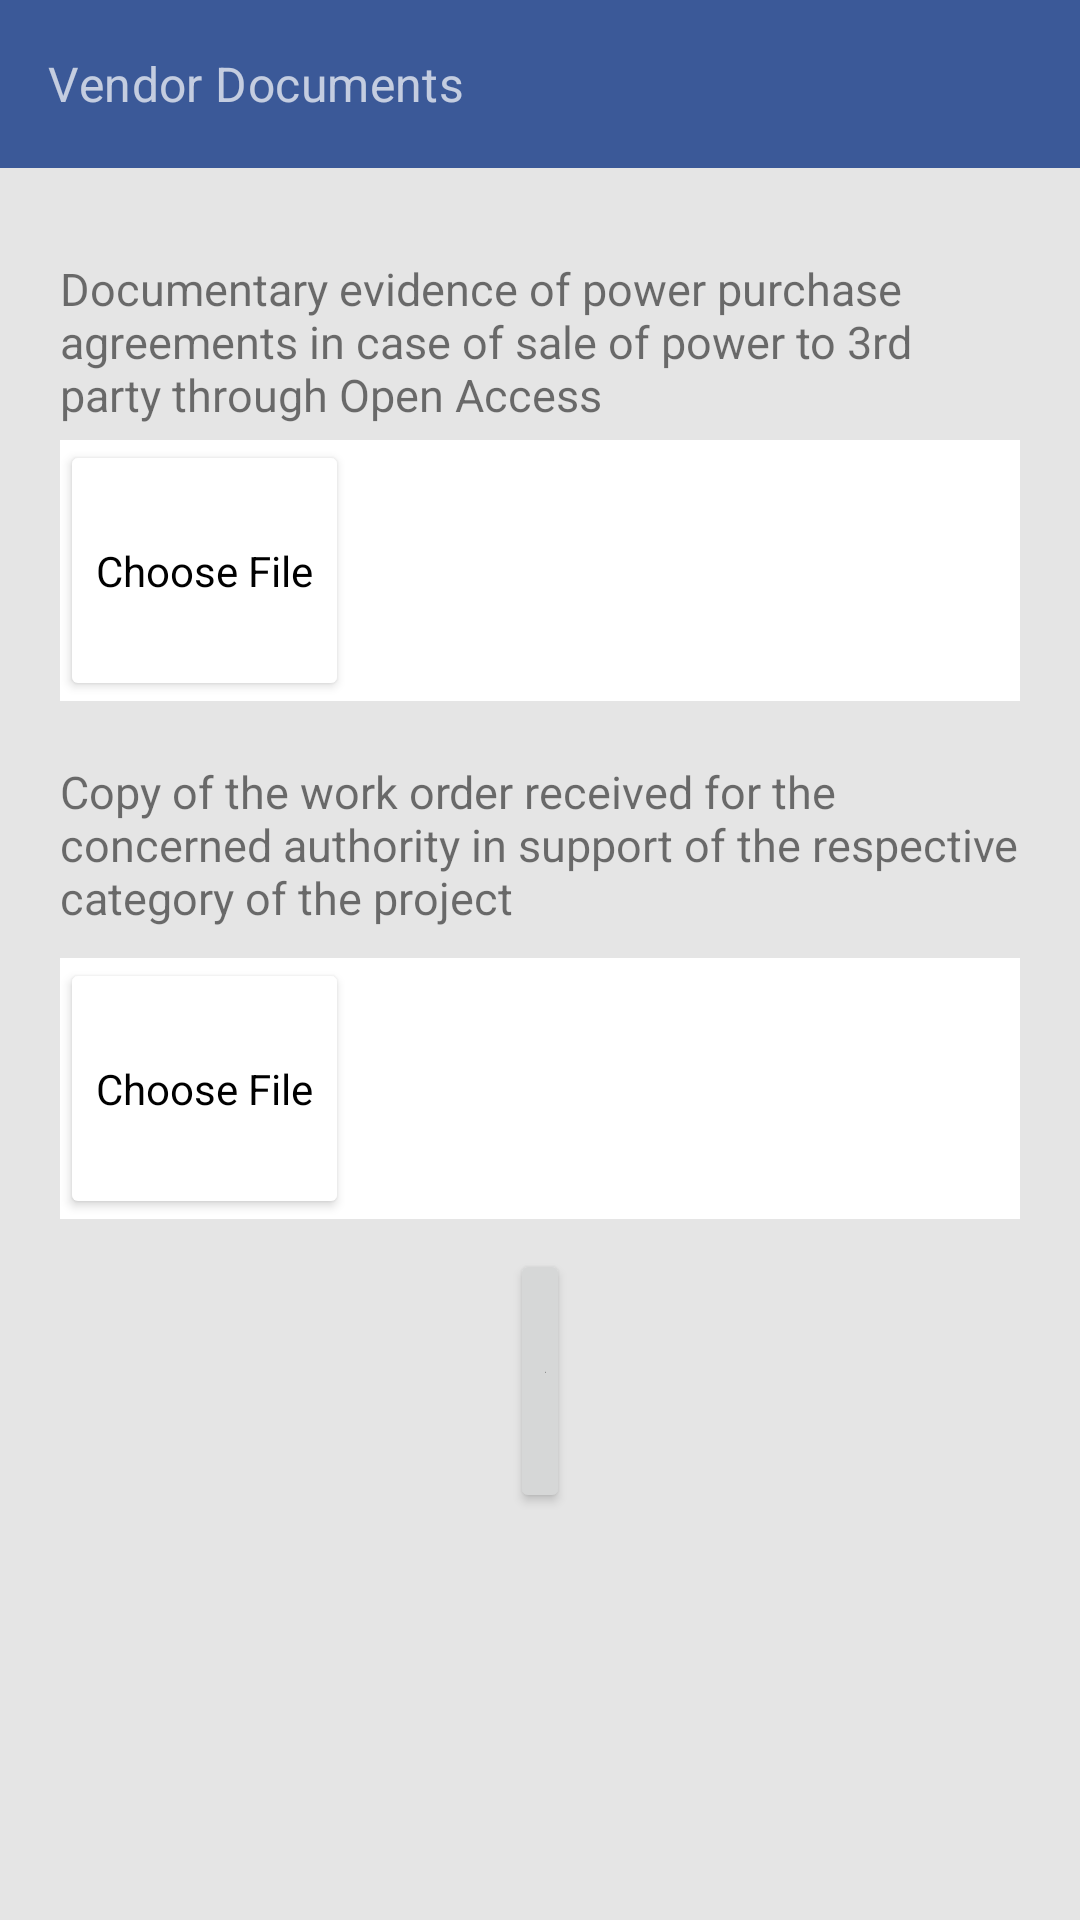

Write the Android layout XML for this screen, with the resource values it uses.
<!-- AndroidManifest.xml: application theme AppTheme -->
<!-- res/layout/activity_vendor_upload_documents.xml -->
<?xml version="1.0" encoding="utf-8"?>
<androidx.constraintlayout.widget.ConstraintLayout xmlns:android="http://schemas.android.com/apk/res/android"
    xmlns:app="http://schemas.android.com/apk/res-auto"
    xmlns:tools="http://schemas.android.com/tools"
    android:layout_width="match_parent"
    android:layout_height="match_parent"
    tools:context=".VendorUploadDocuments">
    <com.google.android.material.appbar.AppBarLayout
        android:id="@+id/appBarLayout"
        android:layout_width="match_parent"
        android:layout_height="wrap_content"
        android:theme="@style/ThemeOverlay.AppCompat.Dark.ActionBar"
        app:layout_constraintEnd_toEndOf="parent"
        app:layout_constraintStart_toStartOf="parent"
        app:layout_constraintTop_toTopOf="parent">

        <androidx.appcompat.widget.Toolbar
            android:id="@+id/myToolbar"
            android:layout_width="match_parent"
            android:layout_height="?attr/actionBarSize"
            app:layout_scrollFlags="scroll|enterAlways"
            app:popupTheme="@style/ThemeOverlay.AppCompat.Light"
            app:subtitle="Vendor Documents"
            app:titleMargin="4dp" />
    </com.google.android.material.appbar.AppBarLayout>

    <LinearLayout
        android:layout_width="match_parent"
        android:layout_height="0dp"
        android:orientation="vertical"
        android:padding="20dp"
        app:layout_constraintBottom_toBottomOf="parent"
        app:layout_constraintEnd_toEndOf="parent"
        app:layout_constraintStart_toStartOf="parent"
        app:layout_constraintTop_toBottomOf="@+id/appBarLayout"
        android:background="#e5e5e5">

        <TextView
            android:id="@+id/textView13"
            android:layout_width="match_parent"
            android:layout_height="wrap_content"
            android:text="Documentary evidence of power purchase agreements in case of sale of power to 3rd party through Open Access"
            android:textSize="15sp"
            android:layout_marginTop="10dp"
            app:layout_constraintEnd_toEndOf="parent"
            app:layout_constraintStart_toStartOf="parent"
            app:layout_constraintTop_toTopOf="parent" />

        <LinearLayout
            android:id="@+id/linearLayout3"
            android:layout_width="match_parent"
            android:layout_height="87dp"
            android:layout_marginTop="5dp"
            android:background="#ffffff"
            android:orientation="horizontal"
            app:layout_constraintEnd_toEndOf="parent"
            app:layout_constraintStart_toStartOf="parent"
            app:layout_constraintTop_toBottomOf="@+id/textView13">

            <Button
                android:id="@+id/power"
                style="@style/Widget.MaterialComponents.TextInputLayout.OutlinedBox.Dense"
                android:layout_width="wrap_content"
                android:layout_height="match_parent"
                android:layout_marginRight="100dp"
                android:backgroundTint="#ffffff"
                android:text="Choose File"
                android:textColor="@color/sign" />

            <ImageView
                android:id="@+id/image1"
                android:layout_width="match_parent"
                android:layout_height="90dp" />


        </LinearLayout>

        <TextView

            android:id="@+id/textView15"
            android:layout_width="match_parent"
            android:layout_height="wrap_content"
            android:layout_marginTop="20dp"
            android:text="Copy of the work order received for the concerned authority in support of the respective category of the project "
            android:textSize="15sp"
            app:layout_constraintEnd_toEndOf="parent"
            app:layout_constraintStart_toStartOf="parent"
            app:layout_constraintTop_toBottomOf="@+id/linearLayout3" />

        <LinearLayout
            android:id="@+id/linearLayout6"
            android:layout_width="match_parent"
            android:layout_height="87dp"
            android:layout_marginTop="10dp"
            android:background="#ffffff"
            android:orientation="horizontal"
            app:layout_constraintEnd_toEndOf="parent"
            app:layout_constraintHorizontal_bias="0.4"
            app:layout_constraintStart_toStartOf="parent"
            app:layout_constraintTop_toBottomOf="@+id/textView15">

            <Button
                android:id="@+id/work"
                style="@style/Widget.MaterialComponents.TextInputLayout.OutlinedBox.Dense"
                android:layout_width="wrap_content"
                android:layout_height="match_parent"
                android:layout_marginRight="100dp"
                android:backgroundTint="#ffffff"
                android:text="Choose File"
                android:textColor="@color/sign" />

            <ImageView
                android:id="@+id/image2"
                android:layout_width="match_parent"
                android:layout_height="90dp" />
        </LinearLayout>
        <Button
            android:id="@+id/save"
            android:layout_marginTop="10dp"
            android:layout_width="match_parent"
            android:layout_height="wrap_content"
            android:layout_marginHorizontal="150dp"
            android:text="Save"/>
    </LinearLayout>
</androidx.constraintlayout.widget.ConstraintLayout>
<!-- resources referenced by this layout -->
<resources>
  <color name="sign">#000000</color>
  <style name="AppTheme" parent="Theme.AppCompat.Light.NoActionBar">
          
          <item name="colorPrimary">@color/colorPrimary</item>
          <item name="colorPrimaryDark">@color/colorPrimaryDark</item>
          <item name="colorAccent">@color/colorAccent</item>
          <item name="windowActionBar">false</item>
          <item name="windowNoTitle">true</item>
          <item name="android:windowActionBarOverlay">true</item>
      </style>
  <color name="colorPrimary">#008577</color>
  <color name="colorPrimaryDark">#00574B</color>
  <color name="colorAccent">#D81B60</color>
</resources>
